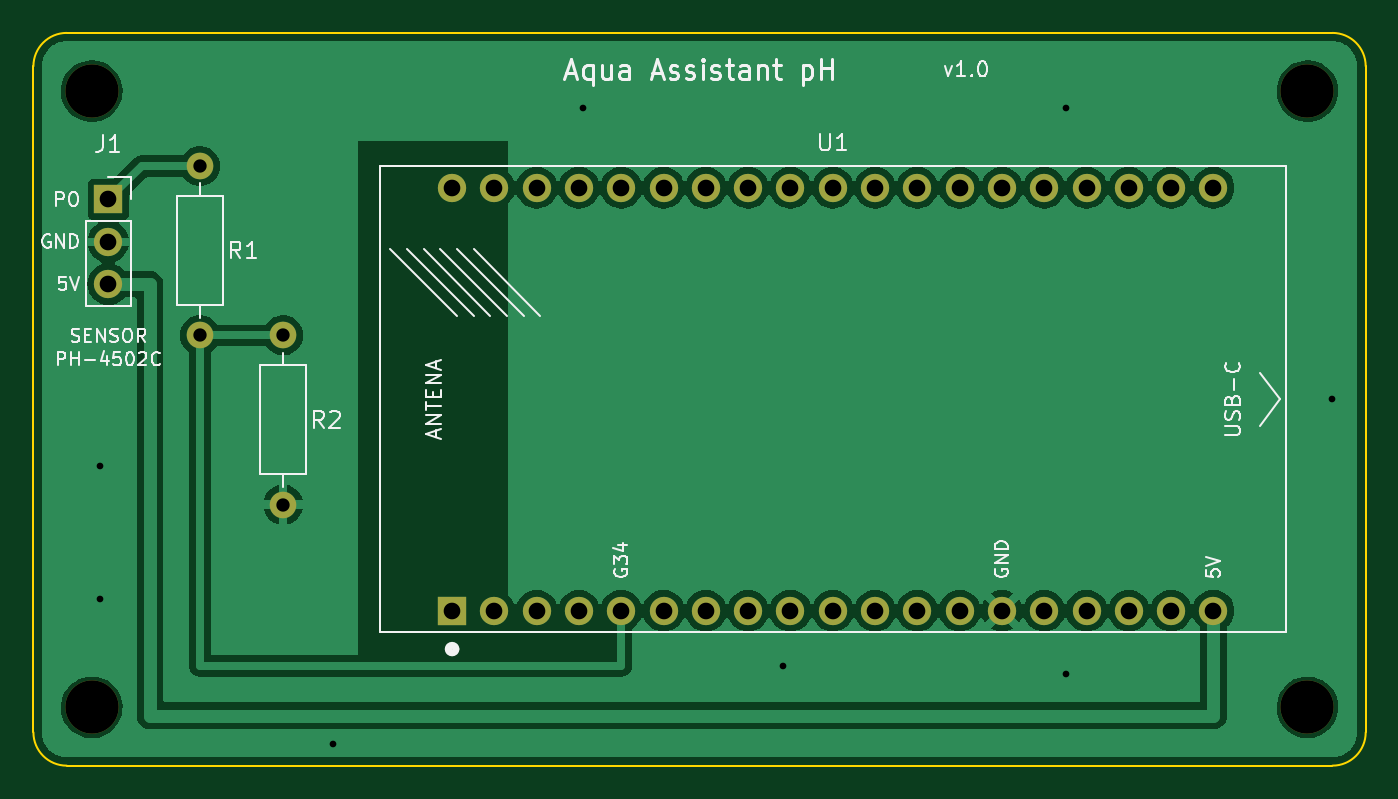
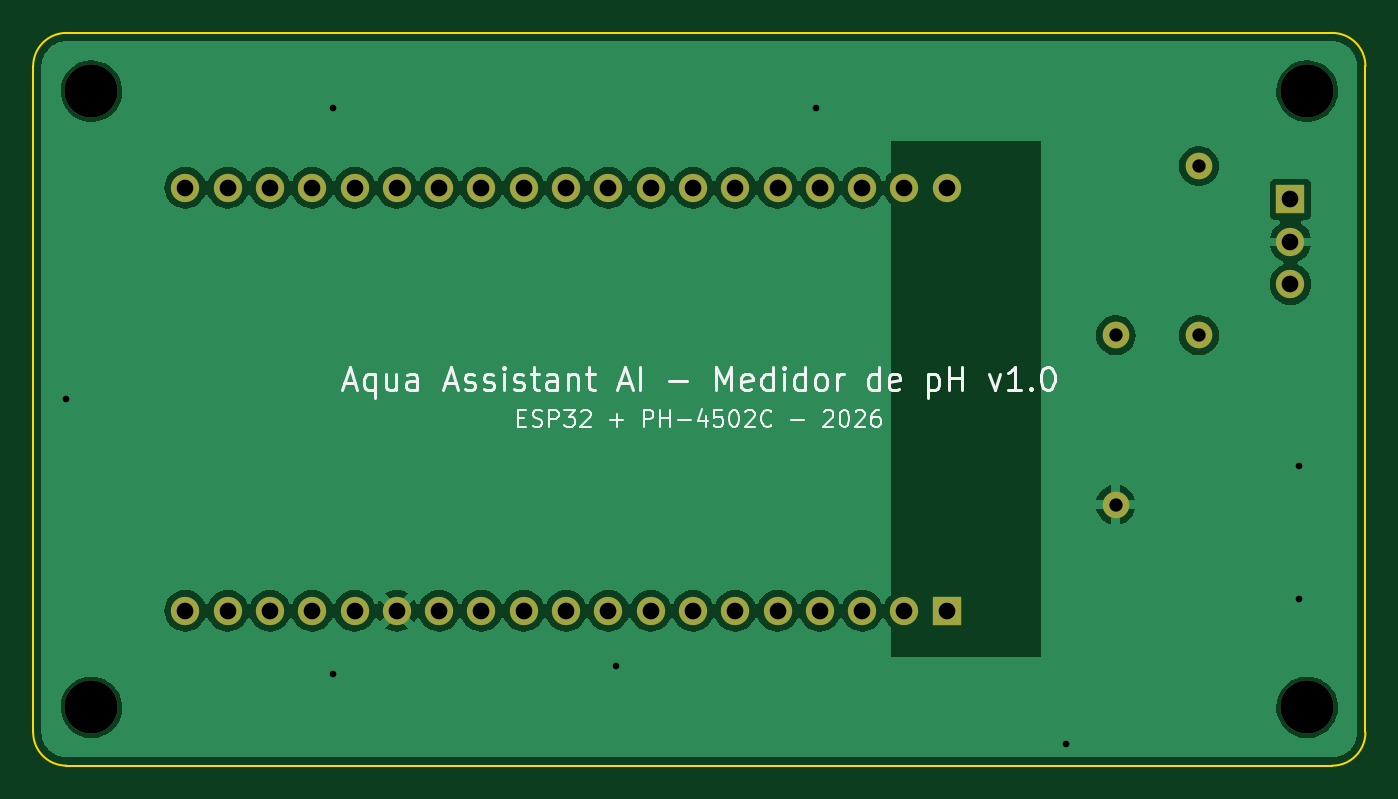
Circuit board: 9 layer files. Board 80.0 x 44.0 mm.
- bottom_copper: AquaAssistantPh-B_Cu.gbl (72993 bytes)
- bottom_mask: AquaAssistantPh-B_Mask.gbs (2068 bytes)
- bottom_silk: AquaAssistantPh-B_Silkscreen.gbo (25176 bytes)
- outline: AquaAssistantPh-Edge_Cuts.gm1 (1025 bytes)
- top_copper: AquaAssistantPh-F_Cu.gtl (76762 bytes)
- top_mask: AquaAssistantPh-F_Mask.gts (2068 bytes)
- top_silk: AquaAssistantPh-F_Silkscreen.gto (34738 bytes)
- drill: AquaAssistantPh-NPTH.drl (415 bytes)
- drill: AquaAssistantPh-PTH.drl (1216 bytes)

=== bottom_copper: AquaAssistantPh-B_Cu.gbl (72993 bytes, source omitted) ===
=== bottom_mask: AquaAssistantPh-B_Mask.gbs ===
%TF.GenerationSoftware,KiCad,Pcbnew,7.0.11+dfsg-1build4*%
%TF.CreationDate,2026-11-18T04:00:10+00:00*%
%TF.ProjectId,AquaAssistantPh,41717561-4173-4736-9973-74616e745068,1.0*%
%TF.SameCoordinates,Original*%
%TF.FileFunction,Soldermask,Bot*%
%TF.FilePolarity,Negative*%
%FSLAX46Y46*%
G04 Gerber Fmt 4.6, Leading zero omitted, Abs format (unit mm)*
G04 Created by KiCad (PCBNEW 7.0.11+dfsg-1build4) date 2026-11-18 04:00:10*
%MOMM*%
%LPD*%
G01*
G04 APERTURE LIST*
%ADD10C,1.600000*%
%ADD11O,1.600000X1.600000*%
%ADD12C,3.200000*%
%ADD13R,1.700000X1.700000*%
%ADD14O,1.700000X1.700000*%
%ADD15C,1.700000*%
G04 APERTURE END LIST*
D10*
%TO.C,R2*%
X115000000Y-88160000D03*
D11*
X115000000Y-98320000D03*
%TD*%
D12*
%TO.C,H4*%
X176500000Y-110500000D03*
%TD*%
D13*
%TO.C,J1*%
X104500000Y-80000000D03*
D14*
X104500000Y-82540000D03*
X104500000Y-85080000D03*
%TD*%
D10*
%TO.C,R1*%
X110000000Y-78000000D03*
D11*
X110000000Y-88160000D03*
%TD*%
D12*
%TO.C,H3*%
X103500000Y-110500000D03*
%TD*%
D13*
%TO.C,U1*%
X125140000Y-104700000D03*
D15*
X127680000Y-104700000D03*
X130220000Y-104700000D03*
X132760000Y-104700000D03*
X135300000Y-104700000D03*
X137840000Y-104700000D03*
X140380000Y-104700000D03*
X142920000Y-104700000D03*
X145460000Y-104700000D03*
X148000000Y-104700000D03*
X150540000Y-104700000D03*
X153080000Y-104700000D03*
X155620000Y-104700000D03*
X158160000Y-104700000D03*
X160700000Y-104700000D03*
X163240000Y-104700000D03*
X165780000Y-104700000D03*
X168320000Y-104700000D03*
X170860000Y-104700000D03*
X125140000Y-79300000D03*
X127680000Y-79300000D03*
X130220000Y-79300000D03*
X132760000Y-79300000D03*
X135300000Y-79300000D03*
X137840000Y-79300000D03*
X140380000Y-79300000D03*
X142920000Y-79300000D03*
X145460000Y-79300000D03*
X148000000Y-79300000D03*
X150540000Y-79300000D03*
X153080000Y-79300000D03*
X155620000Y-79300000D03*
X158160000Y-79300000D03*
X160700000Y-79300000D03*
X163240000Y-79300000D03*
X165780000Y-79300000D03*
X168320000Y-79300000D03*
X170860000Y-79300000D03*
%TD*%
D12*
%TO.C,H1*%
X103500000Y-73500000D03*
%TD*%
%TO.C,H2*%
X176500000Y-73500000D03*
%TD*%
M02*

=== bottom_silk: AquaAssistantPh-B_Silkscreen.gbo (25176 bytes, source omitted) ===
=== outline: AquaAssistantPh-Edge_Cuts.gm1 ===
%TF.GenerationSoftware,KiCad,Pcbnew,7.0.11+dfsg-1build4*%
%TF.CreationDate,2026-11-18T04:00:10+00:00*%
%TF.ProjectId,AquaAssistantPh,41717561-4173-4736-9973-74616e745068,1.0*%
%TF.SameCoordinates,Original*%
%TF.FileFunction,Profile,NP*%
%FSLAX46Y46*%
G04 Gerber Fmt 4.6, Leading zero omitted, Abs format (unit mm)*
G04 Created by KiCad (PCBNEW 7.0.11+dfsg-1build4) date 2026-11-18 04:00:10*
%MOMM*%
%LPD*%
G01*
G04 APERTURE LIST*
%TA.AperFunction,Profile*%
%ADD10C,0.100000*%
%TD*%
G04 APERTURE END LIST*
D10*
X102000000Y-70000000D02*
X178000000Y-70000000D01*
X102000000Y-70000000D02*
G75*
G03*
X100000000Y-72000000I0J-2000000D01*
G01*
X178000000Y-114000000D02*
X102000000Y-114000000D01*
X100000000Y-112000000D02*
X100000000Y-72000000D01*
X180000000Y-72000000D02*
X180000000Y-112000000D01*
X180000000Y-72000000D02*
G75*
G03*
X178000000Y-70000000I-2000000J0D01*
G01*
X100000000Y-112000000D02*
G75*
G03*
X102000000Y-114000000I2000000J0D01*
G01*
X178000000Y-114000000D02*
G75*
G03*
X180000000Y-112000000I0J2000000D01*
G01*
M02*

=== top_copper: AquaAssistantPh-F_Cu.gtl (76762 bytes, source omitted) ===
=== top_mask: AquaAssistantPh-F_Mask.gts ===
%TF.GenerationSoftware,KiCad,Pcbnew,7.0.11+dfsg-1build4*%
%TF.CreationDate,2026-11-18T04:00:10+00:00*%
%TF.ProjectId,AquaAssistantPh,41717561-4173-4736-9973-74616e745068,1.0*%
%TF.SameCoordinates,Original*%
%TF.FileFunction,Soldermask,Top*%
%TF.FilePolarity,Negative*%
%FSLAX46Y46*%
G04 Gerber Fmt 4.6, Leading zero omitted, Abs format (unit mm)*
G04 Created by KiCad (PCBNEW 7.0.11+dfsg-1build4) date 2026-11-18 04:00:10*
%MOMM*%
%LPD*%
G01*
G04 APERTURE LIST*
%ADD10C,1.600000*%
%ADD11O,1.600000X1.600000*%
%ADD12C,3.200000*%
%ADD13R,1.700000X1.700000*%
%ADD14O,1.700000X1.700000*%
%ADD15C,1.700000*%
G04 APERTURE END LIST*
D10*
%TO.C,R2*%
X115000000Y-88160000D03*
D11*
X115000000Y-98320000D03*
%TD*%
D12*
%TO.C,H4*%
X176500000Y-110500000D03*
%TD*%
D13*
%TO.C,J1*%
X104500000Y-80000000D03*
D14*
X104500000Y-82540000D03*
X104500000Y-85080000D03*
%TD*%
D10*
%TO.C,R1*%
X110000000Y-78000000D03*
D11*
X110000000Y-88160000D03*
%TD*%
D12*
%TO.C,H3*%
X103500000Y-110500000D03*
%TD*%
D13*
%TO.C,U1*%
X125140000Y-104700000D03*
D15*
X127680000Y-104700000D03*
X130220000Y-104700000D03*
X132760000Y-104700000D03*
X135300000Y-104700000D03*
X137840000Y-104700000D03*
X140380000Y-104700000D03*
X142920000Y-104700000D03*
X145460000Y-104700000D03*
X148000000Y-104700000D03*
X150540000Y-104700000D03*
X153080000Y-104700000D03*
X155620000Y-104700000D03*
X158160000Y-104700000D03*
X160700000Y-104700000D03*
X163240000Y-104700000D03*
X165780000Y-104700000D03*
X168320000Y-104700000D03*
X170860000Y-104700000D03*
X125140000Y-79300000D03*
X127680000Y-79300000D03*
X130220000Y-79300000D03*
X132760000Y-79300000D03*
X135300000Y-79300000D03*
X137840000Y-79300000D03*
X140380000Y-79300000D03*
X142920000Y-79300000D03*
X145460000Y-79300000D03*
X148000000Y-79300000D03*
X150540000Y-79300000D03*
X153080000Y-79300000D03*
X155620000Y-79300000D03*
X158160000Y-79300000D03*
X160700000Y-79300000D03*
X163240000Y-79300000D03*
X165780000Y-79300000D03*
X168320000Y-79300000D03*
X170860000Y-79300000D03*
%TD*%
D12*
%TO.C,H1*%
X103500000Y-73500000D03*
%TD*%
%TO.C,H2*%
X176500000Y-73500000D03*
%TD*%
M02*

=== top_silk: AquaAssistantPh-F_Silkscreen.gto (34738 bytes, source omitted) ===
=== drill: AquaAssistantPh-NPTH.drl ===
M48
; DRILL file {KiCad 7.0.11+dfsg-1build4} date Wed Nov 18 04:00:11 2026
; FORMAT={-:-/ absolute / metric / decimal}
; #@! TF.CreationDate,2026-11-18T04:00:11+00:00
; #@! TF.GenerationSoftware,Kicad,Pcbnew,7.0.11+dfsg-1build4
; #@! TF.FileFunction,NonPlated,1,2,NPTH
FMAT,2
METRIC
; #@! TA.AperFunction,NonPlated,NPTH,ComponentDrill
T1C3.200
%
G90
G05
T1
X103.5Y-73.5
X103.5Y-110.5
X176.5Y-73.5
X176.5Y-110.5
M30

=== drill: AquaAssistantPh-PTH.drl ===
M48
; DRILL file {KiCad 7.0.11+dfsg-1build4} date Wed Nov 18 04:00:11 2026
; FORMAT={-:-/ absolute / metric / decimal}
; #@! TF.CreationDate,2026-11-18T04:00:11+00:00
; #@! TF.GenerationSoftware,Kicad,Pcbnew,7.0.11+dfsg-1build4
; #@! TF.FileFunction,Plated,1,2,PTH
FMAT,2
METRIC
; #@! TA.AperFunction,Plated,PTH,ViaDrill
T1C0.400
; #@! TA.AperFunction,Plated,PTH,ComponentDrill
T2C0.800
; #@! TA.AperFunction,Plated,PTH,ComponentDrill
T3C1.000
%
G90
G05
T1
X104.0Y-96.0
X104.0Y-104.0
X118.0Y-112.7
X133.0Y-74.5
X145.0Y-108.0
X162.0Y-74.5
X162.0Y-108.5
X178.0Y-92.0
T2
X110.0Y-78.0
X110.0Y-88.16
X115.0Y-88.16
X115.0Y-98.32
T3
X104.5Y-80.0
X104.5Y-82.54
X104.5Y-85.08
X125.14Y-79.3
X125.14Y-104.7
X127.68Y-79.3
X127.68Y-104.7
X130.22Y-79.3
X130.22Y-104.7
X132.76Y-79.3
X132.76Y-104.7
X135.3Y-79.3
X135.3Y-104.7
X137.84Y-79.3
X137.84Y-104.7
X140.38Y-79.3
X140.38Y-104.7
X142.92Y-79.3
X142.92Y-104.7
X145.46Y-79.3
X145.46Y-104.7
X148.0Y-79.3
X148.0Y-104.7
X150.54Y-79.3
X150.54Y-104.7
X153.08Y-79.3
X153.08Y-104.7
X155.62Y-79.3
X155.62Y-104.7
X158.16Y-79.3
X158.16Y-104.7
X160.7Y-79.3
X160.7Y-104.7
X163.24Y-79.3
X163.24Y-104.7
X165.78Y-79.3
X165.78Y-104.7
X168.32Y-79.3
X168.32Y-104.7
X170.86Y-79.3
X170.86Y-104.7
M30
